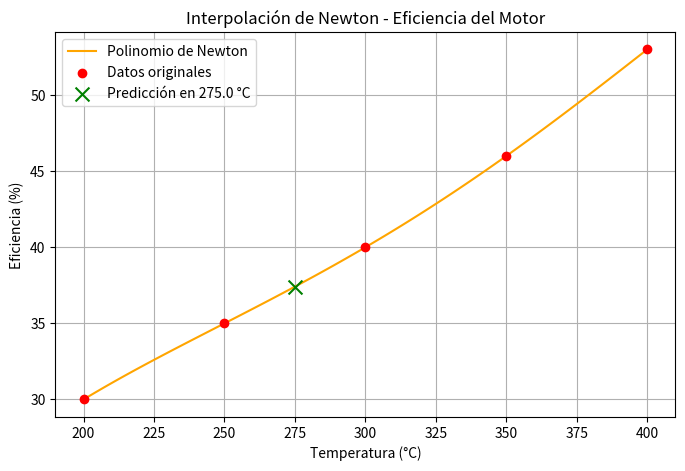

Reproduce this figure in Python.
import numpy as np
import matplotlib.pyplot as plt
import time

# Datos del ejercicio
x_datos = np.array([200.0, 250.0, 300.0, 350.0, 400.0])
y_datos = np.array([30.0, 35.0, 40.0, 46.0, 53.0])
x_interp = 275.0

def diferencias_divididas(x, y):
    n = len(x)
    coef = np.zeros([n, n])
    coef[:,0] = y
    for j in range(1, n):
        for i in range(n - j):
            coef[i][j] = (coef[i+1][j-1] - coef[i][j-1]) / (x[i+j] - x[i])
    return coef[0, :]

def evaluar_newton(coef, x_datos, x_val):
    n = len(coef)
    resultado = coef[0]
    producto = 1.0
    for i in range(1, n):
        producto *= (x_val - x_datos[i-1])
        resultado += coef[i] * producto
    return resultado

inicio = time.time()
coeficientes = diferencias_divididas(x_datos, y_datos)
y_interp = evaluar_newton(coeficientes, x_datos, x_interp)
fin = time.time()

print(f"Coeficientes del polinomio: {coeficientes}")
print(f"Eficiencia en T = {x_interp} °C: {y_interp:.4f} %")
print(f"Tiempo de procesamiento: {(fin - inicio) * 1000:.4f} ms")

# Gráfica
x_curva = np.linspace(200, 400, 100)
y_curva = [evaluar_newton(coeficientes, x_datos, xi) for xi in x_curva]

plt.figure(figsize=(8, 5))
plt.plot(x_curva, y_curva, label='Polinomio de Newton', color='orange')
plt.scatter(x_datos, y_datos, color='red', zorder=5, label='Datos originales')
plt.scatter(x_interp, y_interp, color='green', marker='x', s=100, zorder=6, label=f'Predicción en {x_interp} °C')
plt.title('Interpolación de Newton - Eficiencia del Motor')
plt.xlabel('Temperatura (°C)')
plt.ylabel('Eficiencia (%)')
plt.legend()
plt.grid(True)
plt.show()
